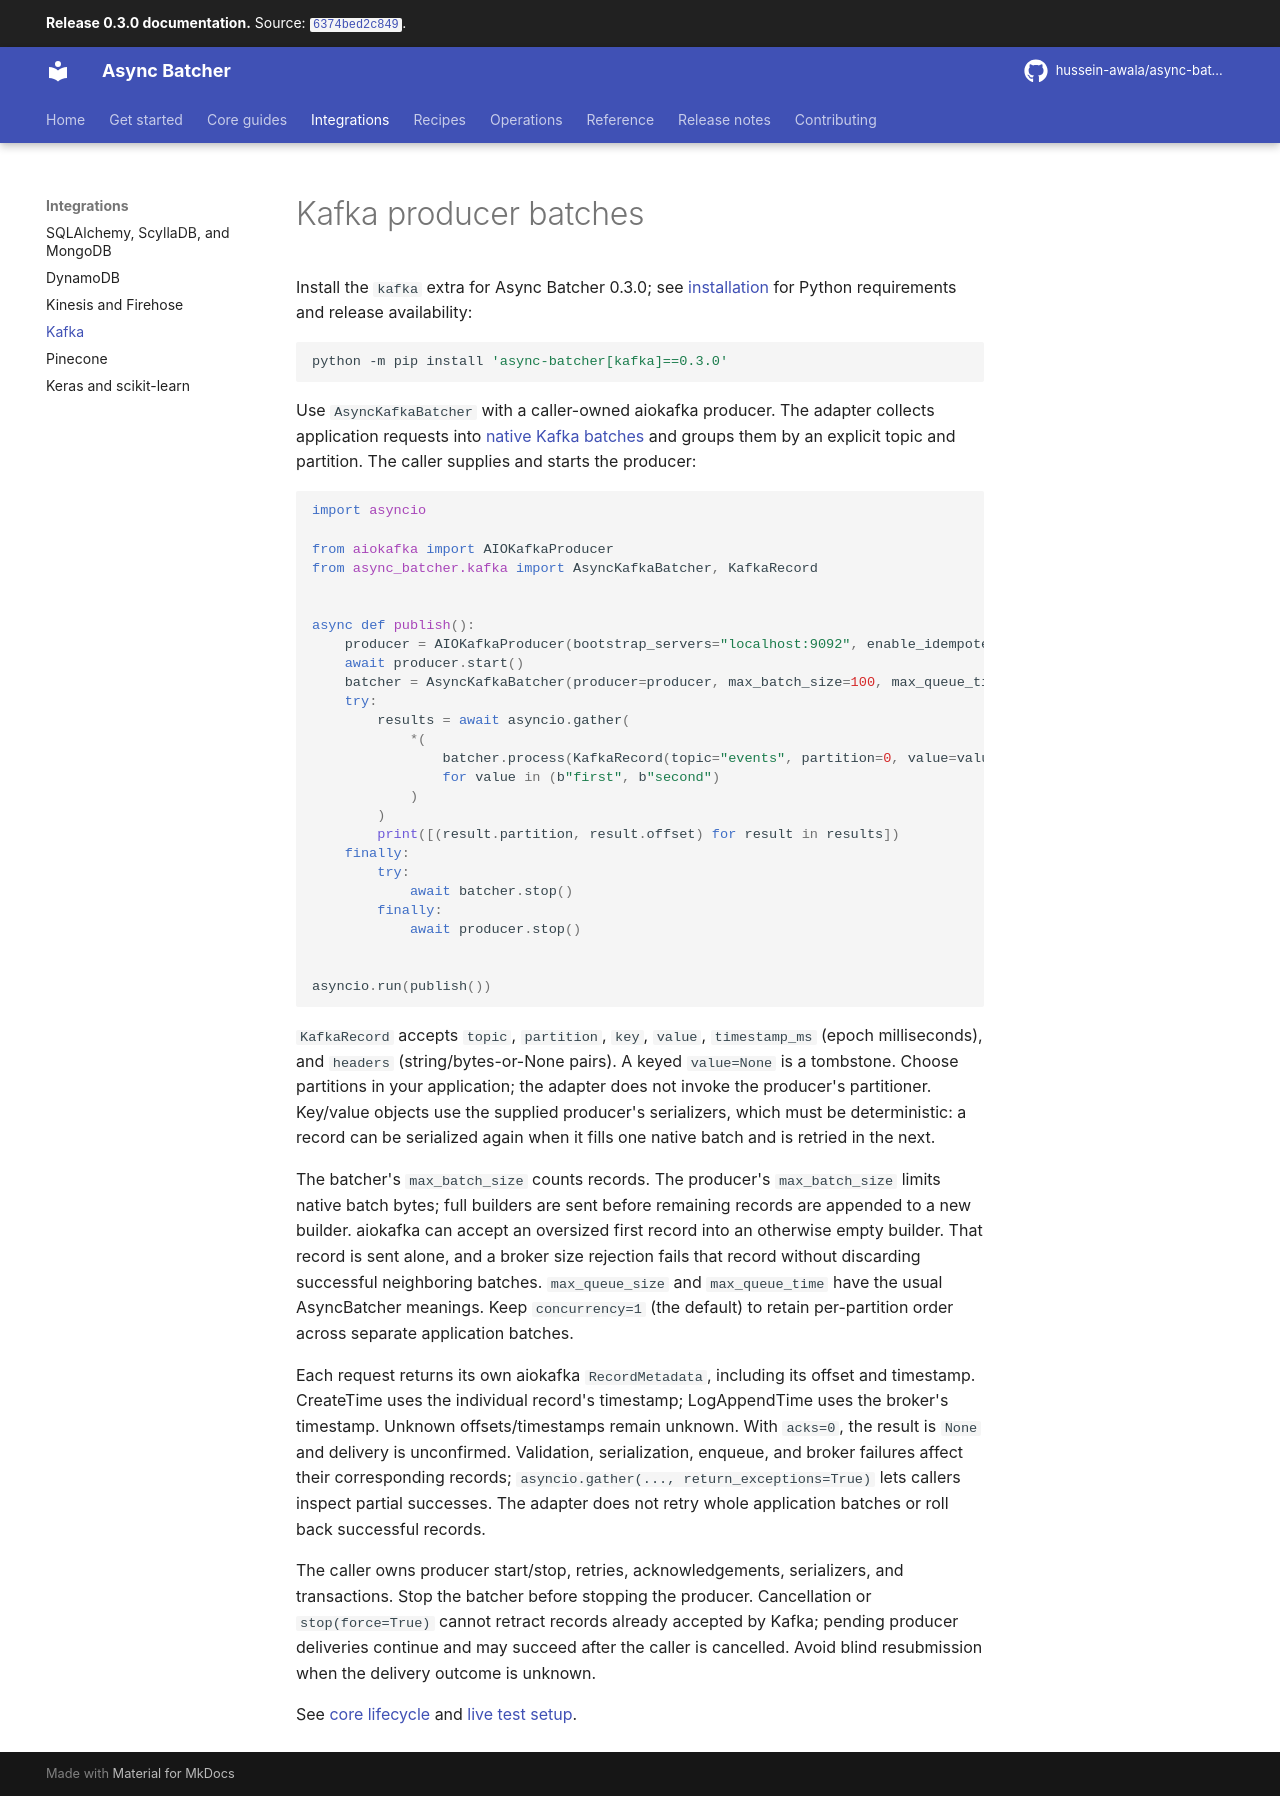

repository: hussein-awala/async-batcher · page: 0.3.0/kafka/index.html · generator: mkdocs

# Kafka producer batches


Install the `kafka` extra for Async Batcher 0.3.0; see [installation](installation.md)
for Python requirements and release availability:

```bash
python -m pip install 'async-batcher[kafka]==0.3.0'
```
Use `AsyncKafkaBatcher` with a caller-owned aiokafka producer.
The adapter collects application requests into [native Kafka batches](https://aiokafka.readthedocs.io/en/stable/producer.html#direct-batch-control)
and groups them by an explicit topic and partition. The caller supplies and starts the producer:

```python
import asyncio

from aiokafka import AIOKafkaProducer
from async_batcher.kafka import AsyncKafkaBatcher, KafkaRecord


async def publish():
    producer = AIOKafkaProducer(bootstrap_servers="localhost:9092", enable_idempotence=True)
    await producer.start()
    batcher = AsyncKafkaBatcher(producer=producer, max_batch_size=100, max_queue_time=0.01)
    try:
        results = await asyncio.gather(
            *(
                batcher.process(KafkaRecord(topic="events", partition=0, value=value))
                for value in (b"first", b"second")
            )
        )
        print([(result.partition, result.offset) for result in results])
    finally:
        try:
            await batcher.stop()
        finally:
            await producer.stop()


asyncio.run(publish())
```

`KafkaRecord` accepts `topic`, `partition`, `key`, `value`, `timestamp_ms` (epoch milliseconds),
and `headers` (string/bytes-or-None pairs). A keyed `value=None` is a tombstone. Choose partitions
in your application; the adapter does not invoke the producer's partitioner. Key/value objects use
the supplied producer's serializers, which must be deterministic: a record can be serialized again
when it fills one native batch and is retried in the next.

The batcher's `max_batch_size` counts records. The producer's `max_batch_size` limits native batch
bytes; full builders are sent before remaining records are appended to a new builder. aiokafka can
accept an oversized first record into an otherwise empty builder. That record is sent alone, and a
broker size rejection fails that record without discarding successful neighboring batches.
`max_queue_size` and `max_queue_time` have the usual AsyncBatcher meanings. Keep `concurrency=1`
(the default) to retain per-partition order across separate application batches.

Each request returns its own aiokafka `RecordMetadata`, including its offset and timestamp.
CreateTime uses the individual record's timestamp; LogAppendTime uses the broker's timestamp.
Unknown offsets/timestamps remain unknown. With `acks=0`, the result is `None` and delivery is
unconfirmed. Validation, serialization, enqueue, and broker failures affect their corresponding
records; `asyncio.gather(..., return_exceptions=True)` lets callers inspect partial successes.
The adapter does not retry whole application batches or roll back successful records.

The caller owns producer start/stop, retries, acknowledgements, serializers, and transactions.
Stop the batcher before stopping the producer. Cancellation or `stop(force=True)` cannot retract
records already accepted by Kafka; pending producer deliveries continue and may succeed after the
caller is cancelled. Avoid blind resubmission when the delivery outcome is unknown.

See [core lifecycle](api.md) and [live test setup](../CONTRIBUTING.md#integration-tests).
